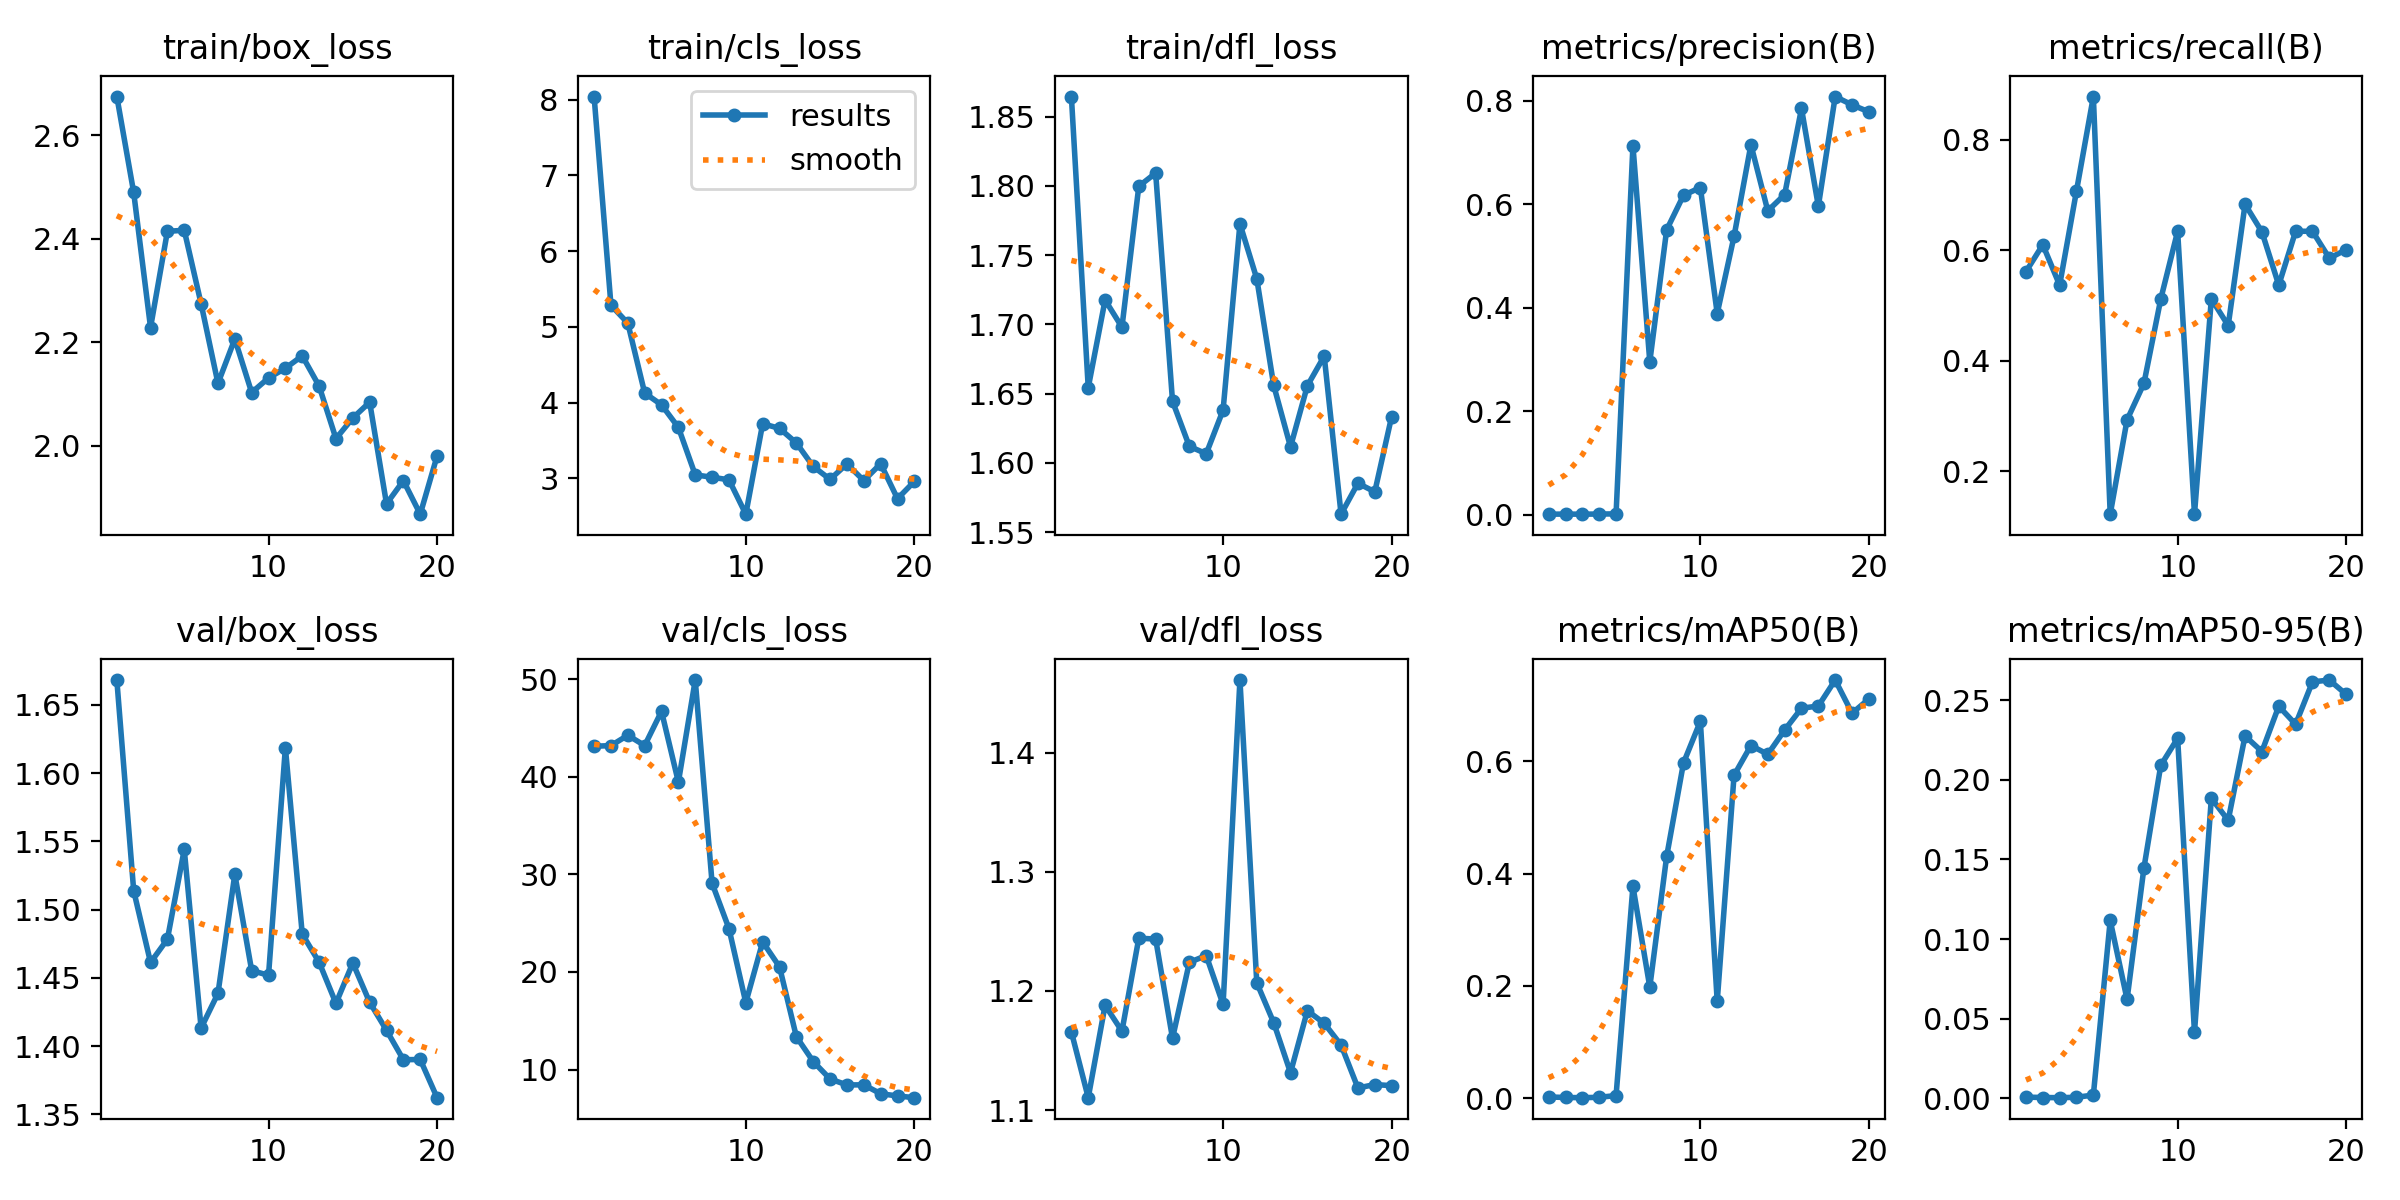

Values plotted in this chart, from the file beside it:
epoch, time, train/box_loss, train/cls_loss, train/dfl_loss, metrics/precision(B), metrics/recall(B), metrics/mAP50(B), metrics/mAP50-95(B), val/box_loss, val/cls_loss, val/dfl_loss, lr/pg0, lr/pg1, lr/pg2
1, 4.041, 2.675, 8.041, 1.864, 0.0009, 0.561, 0.00246, 0.00076, 1.668, 43.12, 1.166, 0.00026, 0.00026, 0.00026
2, 6.896, 2.489, 5.287, 1.654, 0.00098, 0.6098, 0.00152, 0.00051, 1.514, 43.18, 1.11, 0.0005133, 0.0005133, 0.0005133
3, 9.663, 2.228, 5.05, 1.718, 0.00086, 0.5366, 0.00117, 0.00041, 1.461, 44.25, 1.188, 0.0007388, 0.0007388, 0.0007388
4, 12.34, 2.414, 4.128, 1.698, 0.00114, 0.7073, 0.0018, 0.00066, 1.478, 43.19, 1.166, 0.0009367, 0.0009367, 0.0009367
5, 15.03, 2.416, 3.972, 1.8, 0.00141, 0.878, 0.00497, 0.00206, 1.544, 46.7, 1.244, 0.001107, 0.001107, 0.001107
6, 17.76, 2.274, 3.674, 1.809, 0.7135, 0.122, 0.3772, 0.1117, 1.413, 39.44, 1.244, 0.001249, 0.001249, 0.001249
7, 20.33, 2.121, 3.048, 1.645, 0.2953, 0.2927, 0.198, 0.06213, 1.439, 49.9, 1.16, 0.001364, 0.001364, 0.001364
8, 22.99, 2.206, 3.016, 1.612, 0.5505, 0.3586, 0.4304, 0.1446, 1.526, 29.08, 1.224, 0.001307, 0.001307, 0.001307
9, 25.65, 2.103, 2.983, 1.607, 0.6173, 0.5115, 0.5969, 0.2092, 1.455, 24.45, 1.23, 0.001208, 0.001208, 0.001208
10, 28.31, 2.131, 2.529, 1.638, 0.6323, 0.6341, 0.6709, 0.2261, 1.452, 16.85, 1.189, 0.001109, 0.001109, 0.001109
11, 50.3, 2.15, 3.723, 1.773, 0.3888, 0.122, 0.1725, 0.04141, 1.619, 23.08, 1.461, 0.00101, 0.00101, 0.00101
12, 52.93, 2.174, 3.661, 1.733, 0.5383, 0.5118, 0.5749, 0.1885, 1.482, 20.53, 1.207, 0.000911, 0.000911, 0.000911
13, 55.49, 2.115, 3.469, 1.656, 0.715, 0.4634, 0.6279, 0.1746, 1.462, 13.37, 1.174, 0.000812, 0.000812, 0.000812
14, 58.1, 2.014, 3.159, 1.612, 0.5873, 0.6829, 0.6123, 0.2276, 1.431, 10.83, 1.131, 0.000713, 0.000713, 0.000713
15, 60.66, 2.054, 2.989, 1.656, 0.6187, 0.6331, 0.6554, 0.2178, 1.461, 9.036, 1.183, 0.000614, 0.000614, 0.000614
16, 63.28, 2.084, 3.193, 1.677, 0.7852, 0.5366, 0.6943, 0.2463, 1.432, 8.425, 1.173, 0.000515, 0.000515, 0.000515
17, 65.87, 1.888, 2.972, 1.563, 0.5964, 0.6341, 0.6982, 0.2349, 1.412, 8.438, 1.155, 0.000416, 0.000416, 0.000416
18, 68.49, 1.933, 3.195, 1.585, 0.8083, 0.6341, 0.7444, 0.2616, 1.39, 7.525, 1.119, 0.000317, 0.000317, 0.000317
19, 71.08, 1.868, 2.733, 1.579, 0.7922, 0.5854, 0.6855, 0.2627, 1.39, 7.299, 1.121, 0.000218, 0.000218, 0.000218
20, 73.66, 1.98, 2.961, 1.633, 0.7787, 0.6008, 0.7107, 0.2537, 1.362, 7.121, 1.121, 0.000119, 0.000119, 0.000119
